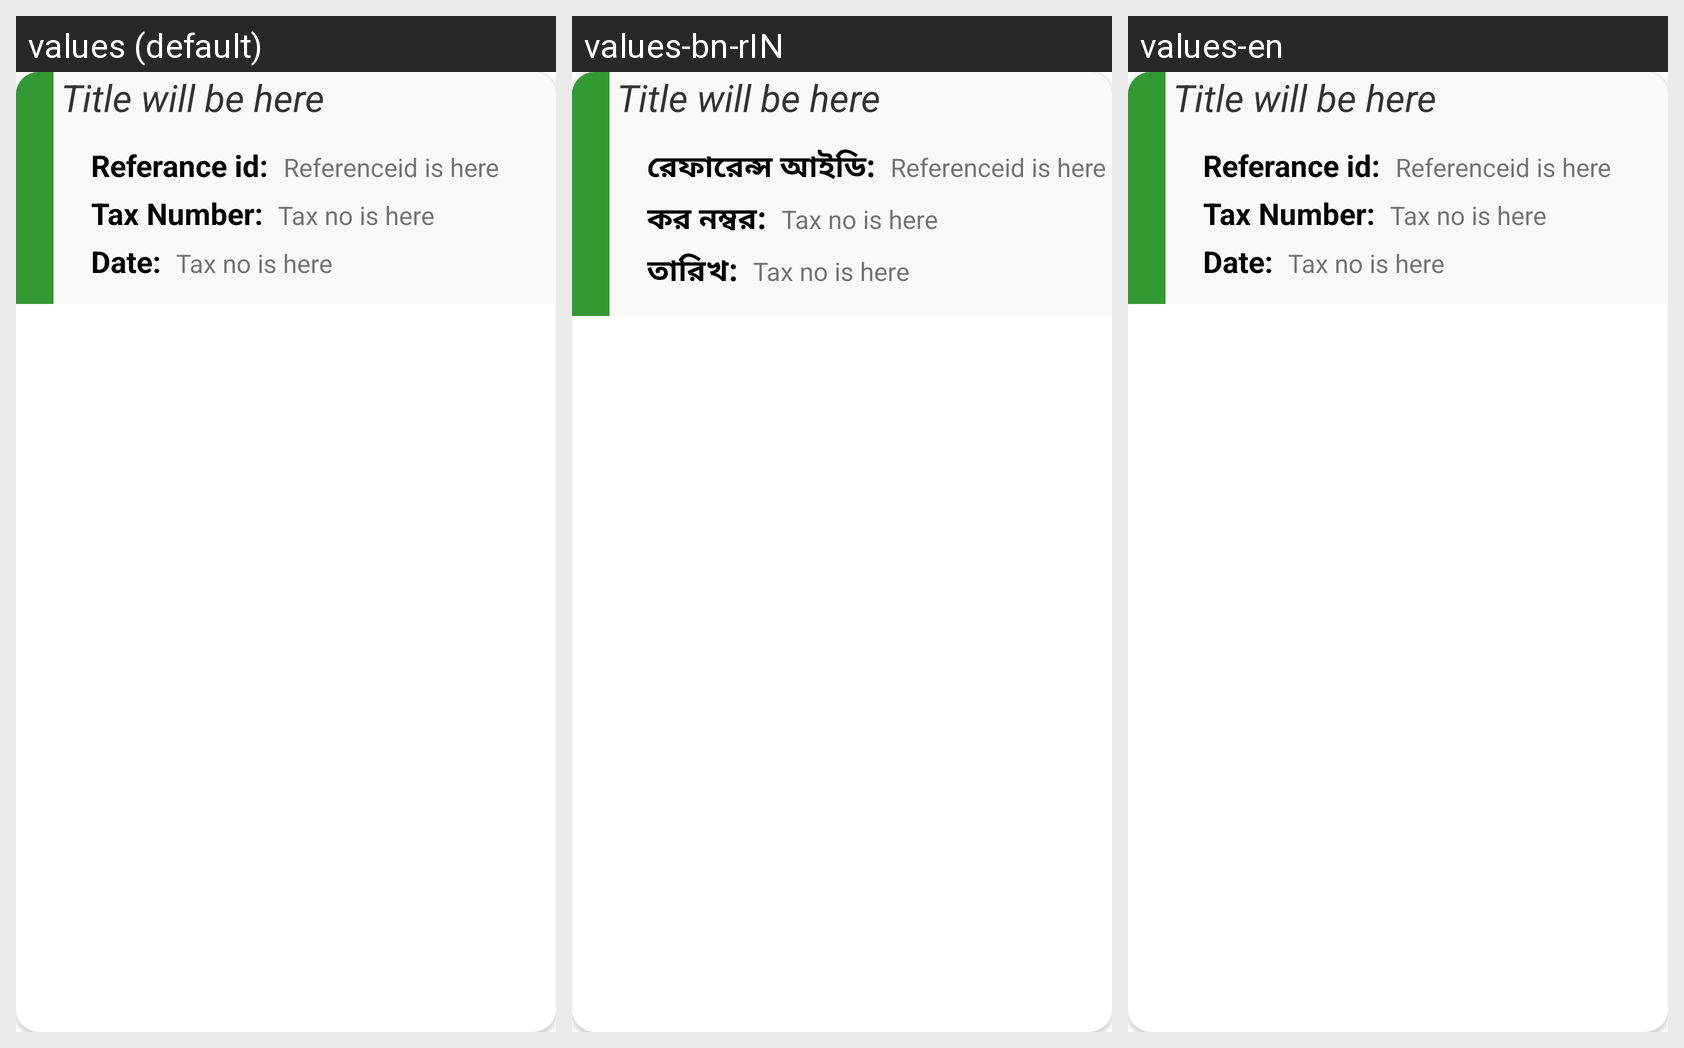

Translations of the strings shown on this Android screen, per locale in the grid:
Android screen res/layout/complain_row_design.xml rendered under 3 locales, left to right: values (default), values-bn-rIN, values-en. Device: Nexus 5 (rendered at 1080×1920; each locale shown at half size, 540×960, under a caption strip naming it); theme Theme.ProjectProto1.
Strings drawn on this screen, with the default value and each locale's value (text and hints the layout hard-codes, and strings that could not be matched under every locale, appear in the picture but are not listed):

referance_i_d
  values: Referance id:
  values-bn-rIN: রেফারেন্স আইডি:
  values-en: Referance id:

tax_number
  values: Tax Number:
  values-bn-rIN: কর নম্বর:
  values-en: Tax Number:

date
  values: Date:
  values-bn-rIN: তারিখ:
  values-en: Date:
